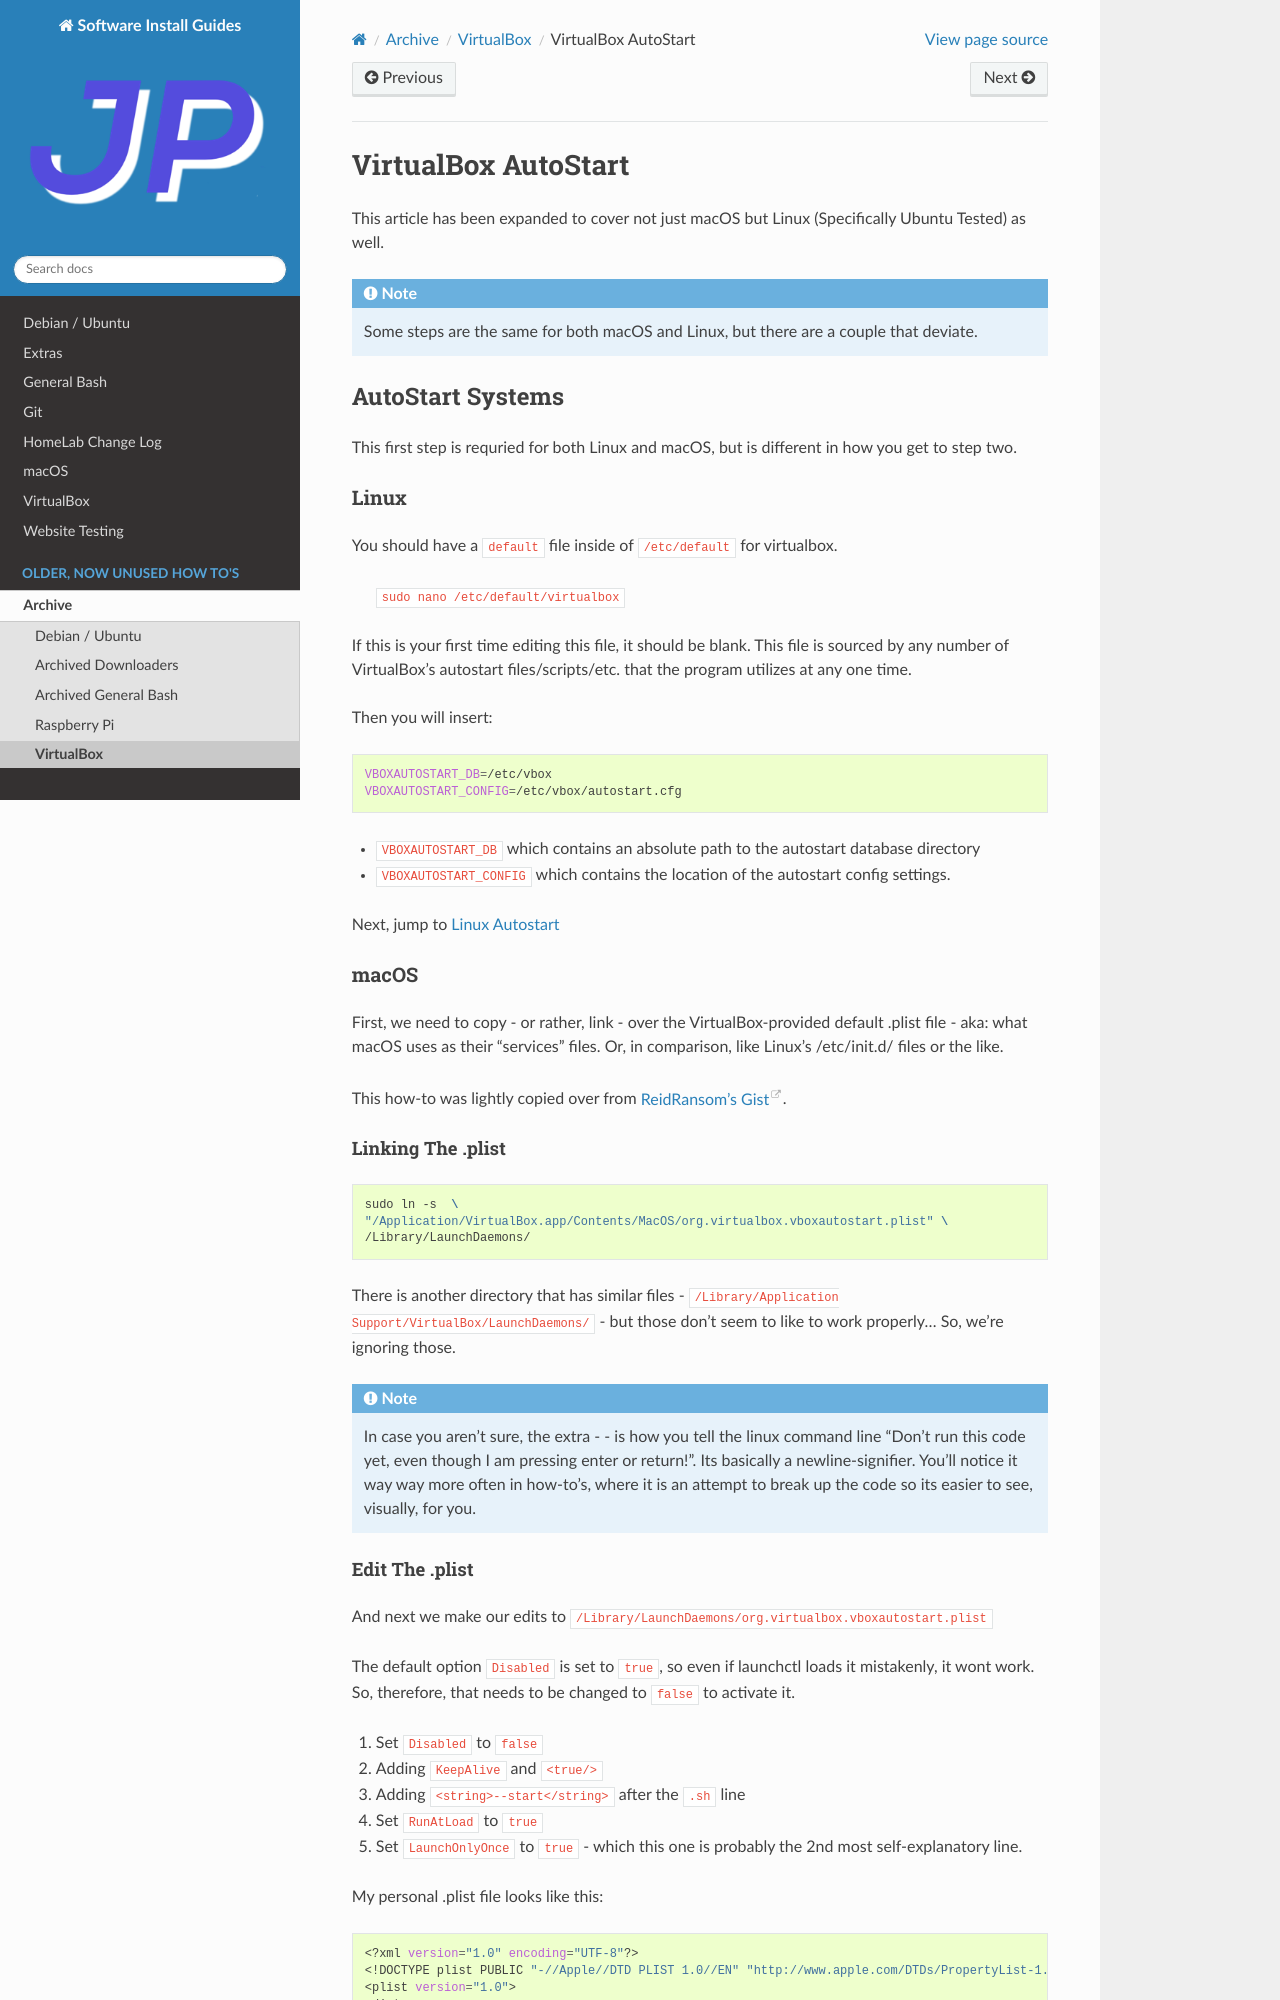

repository: jpartain89/Software-Install-Guides · page: docs/archive/virtualbox/virtualbox-autostart.html · generator: sphinx

====================
VirtualBox AutoStart
====================

This article has been expanded to cover not just macOS but Linux (Specifically Ubuntu Tested) as well.

.. note::

  Some steps are the same for both macOS and Linux, but there are a couple that deviate.

-----------------
AutoStart Systems
-----------------

This first step is requried for both Linux and macOS, but is different in how you get to step two.

Linux
=======

You should have a ``default`` file inside of ``/etc/default`` for virtualbox.

 ``sudo nano /etc/default/virtualbox``

If this is your first time editing this file, it should be blank. This file is sourced by any number of VirtualBox's autostart files/scripts/etc. that the program utilizes at any one time.

Then you will insert:

.. code-block:: bash

  VBOXAUTOSTART_DB=/etc/vbox
  VBOXAUTOSTART_CONFIG=/etc/vbox/autostart.cfg

- ``VBOXAUTOSTART_DB`` which contains an absolute path to the autostart database directory
- ``VBOXAUTOSTART_CONFIG`` which contains the location of the autostart config settings.

Next, jump to :ref:`linux_autostart`

macOS
======

First, we need to copy - or rather, link - over the VirtualBox-provided default .plist file - aka: what macOS uses as their "services" files. Or, in comparison, like Linux's /etc/init.d/ files or the like.

This how-to was lightly copied over from `ReidRansom's Gist <https://gist.github.com/reidransom/6042016>`_.

Linking The .plist
-------------------

.. code-block:: bash

  sudo ln -s  \
  "/Application/VirtualBox.app/Contents/MacOS/org.virtualbox.vboxautostart.plist" \
  /Library/LaunchDaemons/

There is another directory that has similar files - ``/Library/Application Support/VirtualBox/LaunchDaemons/`` - but those don't seem to like to work properly... So, we're ignoring those.

.. note::

  In case you aren't sure, the extra  - \ - is how you tell the linux command line "Don't run this code yet, even though I am pressing enter or return!". Its basically a newline-signifier. You'll notice it way way more often in how-to's, where it is an attempt to break up the code so its easier to see, visually, for you.
